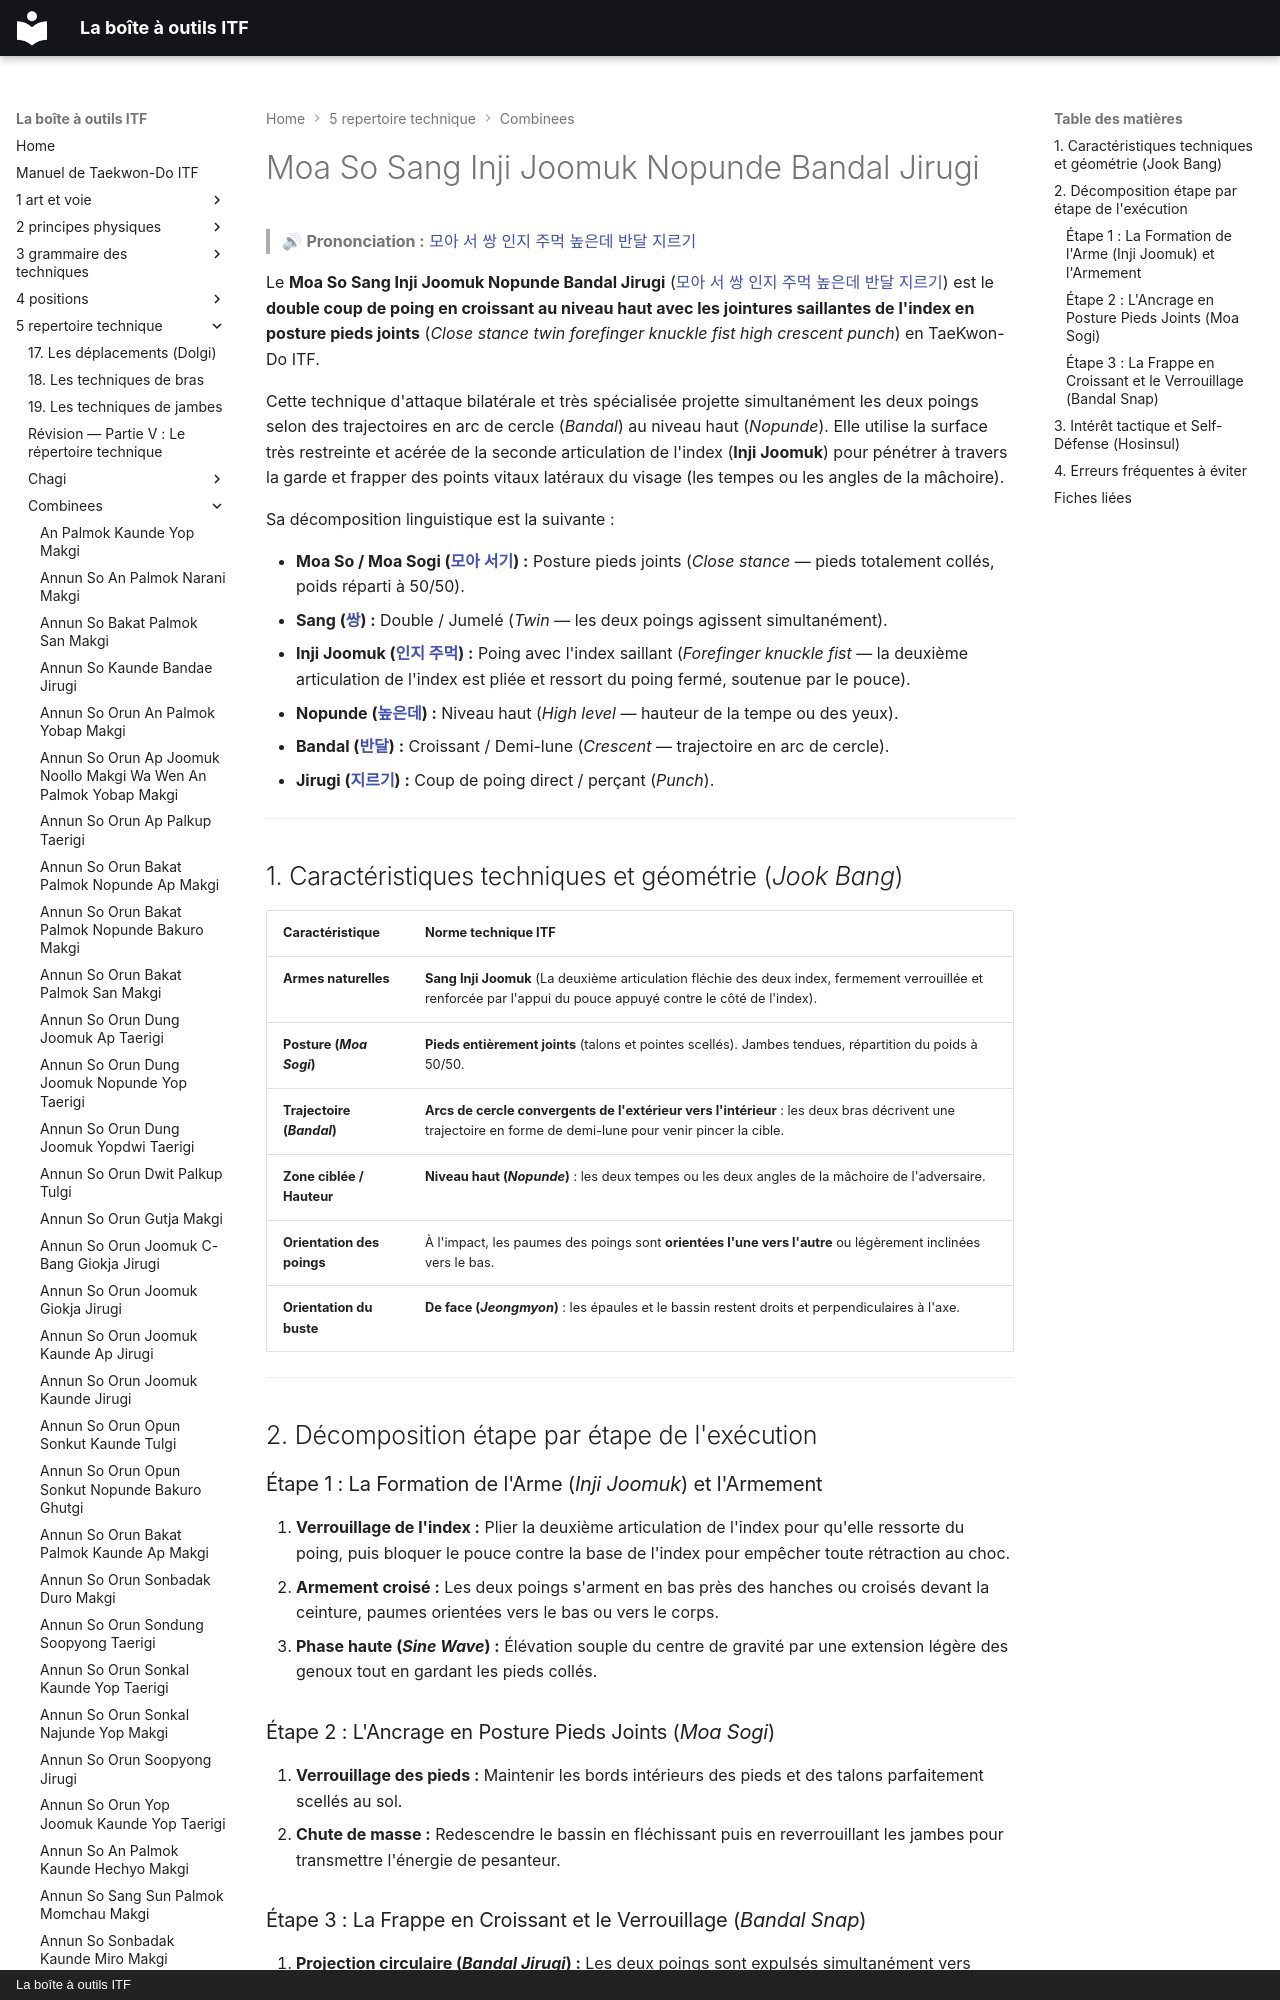

repository: yvmori1/La-boite-outils-ITF · page: 5-repertoire-technique/combinees/Moa-So-Sang-Inji-Joomuk-Nopunde-Bandal-Jirugi/index.html · generator: mkdocs · copyright: La boîte à outils ITF

# Moa So Sang Inji Joomuk Nopunde Bandal Jirugi

> 🔊 **Prononciation :** [모아 서 쌍 인지 주먹 높은데 반달 지르기](../../audio/Techniques/Moa-So-Sang-Inji-Joomuk-Nopunde-Bandal-Jirugi.m4a)

Le **Moa So Sang Inji Joomuk Nopunde Bandal Jirugi** ([모아 서 쌍 인지 주먹 높은데 반달 지르기](../../audio/Techniques/Moa-So-Sang-Inji-Joomuk-Nopunde-Bandal-Jirugi.m4a)) est le **double coup de poing en croissant au niveau haut avec les jointures saillantes de l'index en posture pieds joints** (*Close stance twin forefinger knuckle fist high crescent punch*) en TaeKwon-Do ITF.

Cette technique d'attaque bilatérale et très spécialisée projette simultanément les deux poings selon des trajectoires en arc de cercle (*Bandal*) au niveau haut (*Nopunde*). Elle utilise la surface très restreinte et acérée de la seconde articulation de l'index (**Inji Joomuk**) pour pénétrer à travers la garde et frapper des points vitaux latéraux du visage (les tempes ou les angles de la mâchoire).

Sa décomposition linguistique est la suivante :
